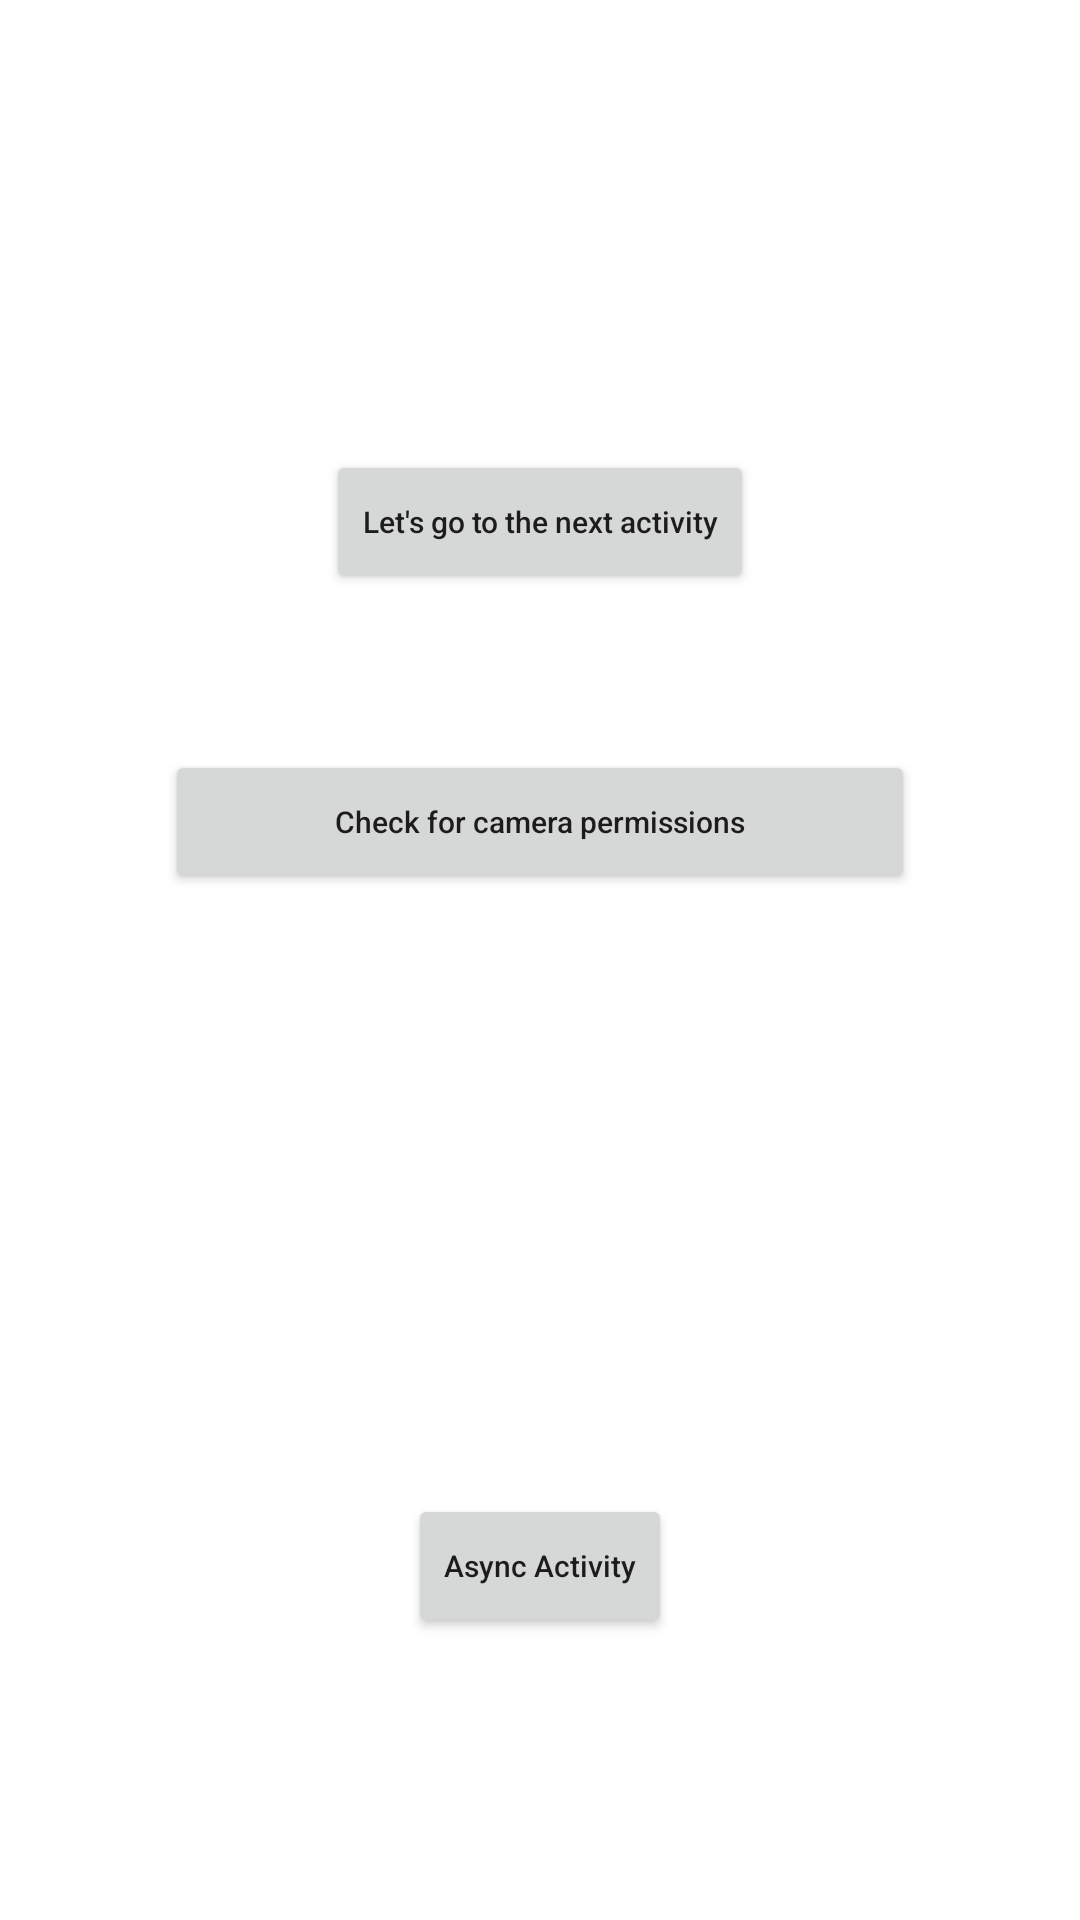

Android layout source for this screen:
<!-- AndroidManifest.xml: application theme Theme.SAM -->
<!-- res/layout/activity_main.xml -->
<?xml version="1.0" encoding="utf-8"?>
<androidx.constraintlayout.widget.ConstraintLayout xmlns:android="http://schemas.android.com/apk/res/android"
    xmlns:app="http://schemas.android.com/apk/res-auto"
    xmlns:tools="http://schemas.android.com/tools"
    android:layout_width="match_parent"
    android:layout_height="match_parent"
    tools:context=".MainActivity">

    <Button
        android:id="@+id/buttonTop"
        android:layout_width="wrap_content"
        android:layout_height="wrap_content"
        android:layout_marginTop="150dp"
        android:text="@string/button"
        android:textAllCaps="false"
        android:textSize="10sp"
        app:layout_constraintEnd_toEndOf="parent"
        app:layout_constraintStart_toStartOf="parent"
        app:layout_constraintTop_toTopOf="parent"
        tools:text="Open the next activity" />

    <Button
        android:id="@+id/buttonLow"
        android:layout_width="250dp"
        android:layout_height="wrap_content"
        android:layout_marginTop="250dp"
        android:text="@string/lower_button"
        android:textAllCaps="false"
        android:textSize="10sp"
        app:layout_constraintEnd_toEndOf="parent"
        app:layout_constraintHorizontal_bias="0.500"
        app:layout_constraintStart_toStartOf="parent"
        app:layout_constraintTop_toTopOf="parent"
        tools:text="Please check camera permission!" />

    <Button
        android:id="@+id/buttonAsync"
        android:layout_width="wrap_content"
        android:layout_height="wrap_content"
        android:layout_marginTop="200dp"
        android:text="@string/buttonAsync"
        android:textAllCaps="false"
        android:textSize="10sp"
        app:layout_constraintEnd_toEndOf="parent"
        app:layout_constraintHorizontal_bias="0.500"
        app:layout_constraintStart_toStartOf="parent"
        app:layout_constraintTop_toBottomOf="@+id/buttonLow"
        tools:text="Async Activity" />

</androidx.constraintlayout.widget.ConstraintLayout>
<!-- resources referenced by this layout -->
<resources>
  <string name="button">Let's go to the next activity</string>
  <string name="buttonAsync">Async Activity</string>
  <string name="lower_button">Check for camera permissions</string>
  <style name="Theme.SAM" parent="Theme.MaterialComponents.DayNight.DarkActionBar">
          
          <item name="colorPrimary">@color/green_500</item>
          <item name="colorPrimaryVariant">@color/green_700</item>
          <item name="colorOnPrimary">@color/white</item>
          
          <item name="colorSecondary">@color/green_200</item>
          <item name="colorSecondaryVariant">@color/green_700</item>
          <item name="colorOnSecondary">@color/black</item>
          
          <item name="android:statusBarColor">?attr/colorPrimaryVariant</item>
          
      </style>
  <color name="green_500">#71bd72</color>
  <color name="green_700">#71bd72</color>
  <color name="white">#FFFFFFFF</color>
  <color name="green_200">#71bd72</color>
  <color name="black">#FF000000</color>
</resources>
